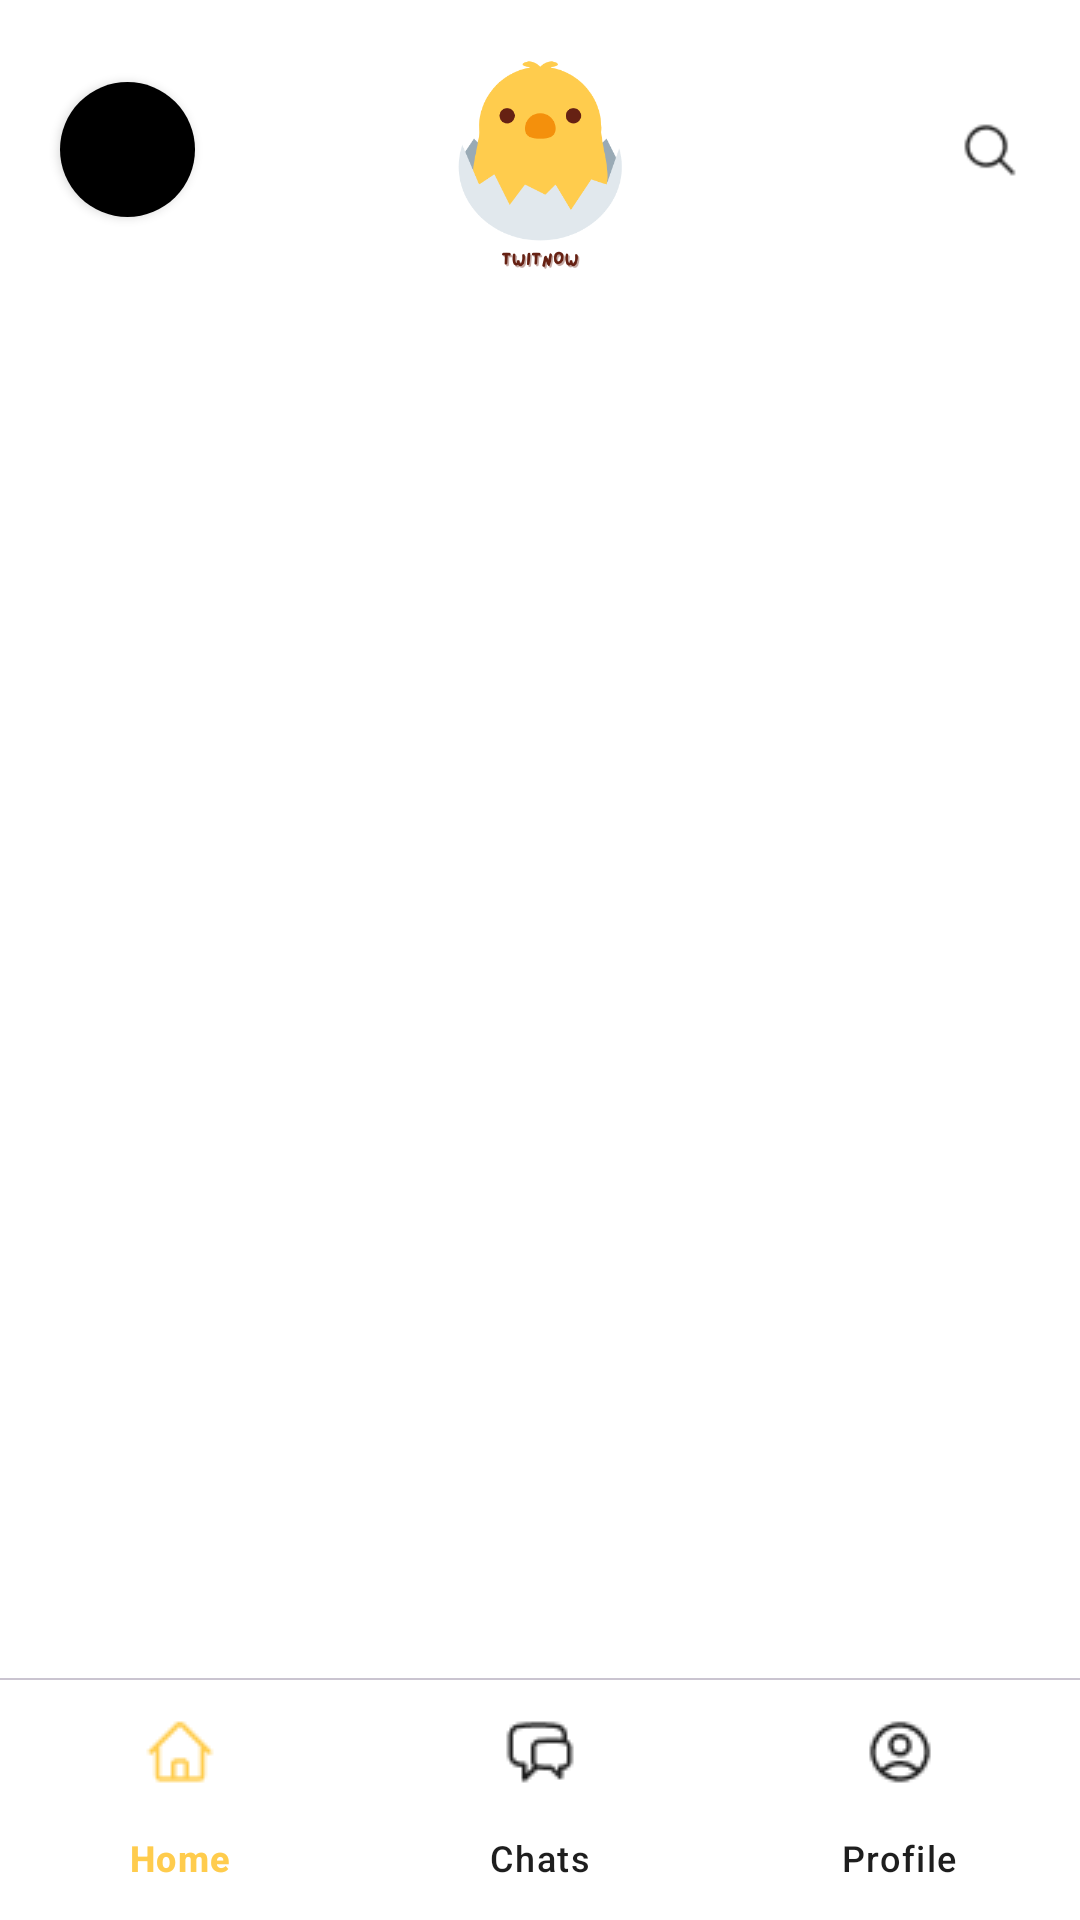

Reconstruct the res/layout file that produces this screen, plus the resources it refers to.
<!-- AndroidManifest.xml: application theme Theme.TwitNow -->
<!-- res/layout/activity_main.xml -->
<?xml version="1.0" encoding="utf-8"?>
<RelativeLayout xmlns:android="http://schemas.android.com/apk/res/android"
    android:id="@+id/main"
    android:layout_width="match_parent"
    android:layout_height="match_parent"
    android:background="@android:color/white"
    xmlns:tools="http://schemas.android.com/tools"
    xmlns:app="http://schemas.android.com/apk/res-auto"
    tools:context=".MainActivity">

    <RelativeLayout
        android:id="@+id/main_toolbar"
        android:layout_width="match_parent"
        android:layout_height="wrap_content"
        android:layout_centerHorizontal="true"
        android:orientation="vertical"
      >

        <androidx.cardview.widget.CardView
            android:layout_width="45dp"
            android:layout_height="45dp"
            android:layout_marginStart="20dp"
            app:cardCornerRadius="50dp"
            android:layout_centerVertical="true"
            >

            <ImageView
                android:id="@+id/profile"
                android:layout_width="match_parent"
                android:layout_height="match_parent"
                android:contentDescription="@string/profile"
                android:scaleType="centerCrop"
                android:src="@color/black"
           />

        </androidx.cardview.widget.CardView>

        <ImageView
            android:id="@+id/logo"
            android:layout_width="100dp"
            android:layout_height="100dp"
            android:src="@drawable/logo"
            android:contentDescription="@string/logo"
            android:layout_centerInParent="true"
            />

        <ImageView
            android:id="@+id/search"
            android:layout_width="20dp"
            android:layout_height="20dp"
            android:layout_marginEnd="20dp"
            android:src="@drawable/icon_search"
            android:contentDescription="@string/logout"
            android:layout_alignParentEnd="true"
            android:layout_centerVertical="true"/>
    </RelativeLayout>



    <FrameLayout
        android:layout_width="match_parent"
        android:layout_height="match_parent"
        android:layout_below="@id/main_toolbar"
        android:layout_above="@id/divider"
        android:id="@+id/main_frame_layout"/>

    <com.google.android.material.divider.MaterialDivider
        android:layout_width="match_parent"
        android:layout_height="0.5dp"
        android:background="#D6D2D2"
        android:layout_above="@id/bottomNavigation"
        android:id="@+id/divider"
        />


    <com.google.android.material.bottomnavigation.BottomNavigationView
        android:id="@+id/bottomNavigation"
        android:layout_width="match_parent"
        android:layout_height="wrap_content"
        android:layout_alignParentBottom="true"
        android:background="?attr/selectableItemBackgroundBorderless"
        app:menu="@menu/bottom_navigation_menu"
        app:itemTextColor="@color/bottom_navigation_color"
        app:itemIconTint="@color/bottom_navigation_color"/>

</RelativeLayout>
<!-- resources referenced by this layout -->
<resources>
  <color name="black">#FF000000</color>
  <!-- drawable icon_search: png bitmap (drawable, 589 bytes) -->
  <!-- drawable logo: png bitmap (drawable, 17877 bytes) -->
  <string name="logo">Logo</string>
  <string name="logout">logout</string>
  <string name="profile">profile\n</string>
  <style name="Theme.TwitNow" parent="Base.Theme.TwitNow" />
  <style name="Base.Theme.TwitNow" parent="Theme.Material3.DayNight.NoActionBar">
          
          
      </style>
</resources>
